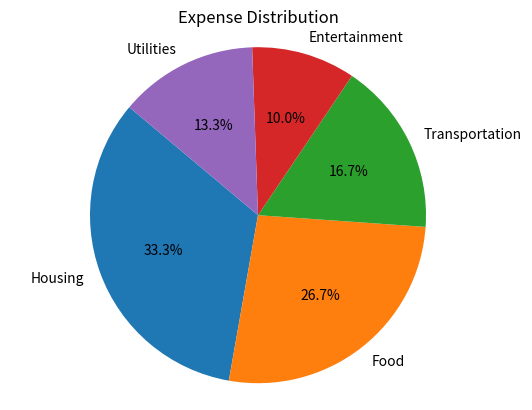

Reproduce this figure in Python.
import matplotlib.pyplot as plt
categories = ['Housing', 'Food', 'Transportation', 'Entertainment', 'Utilities']
expenses = [1000, 800, 500, 300, 400]
plt.pie(expenses, labels=categories, autopct='%1.1f%%', startangle=140)
plt.title('Expense Distribution')
plt.axis('equal')
plt.show()